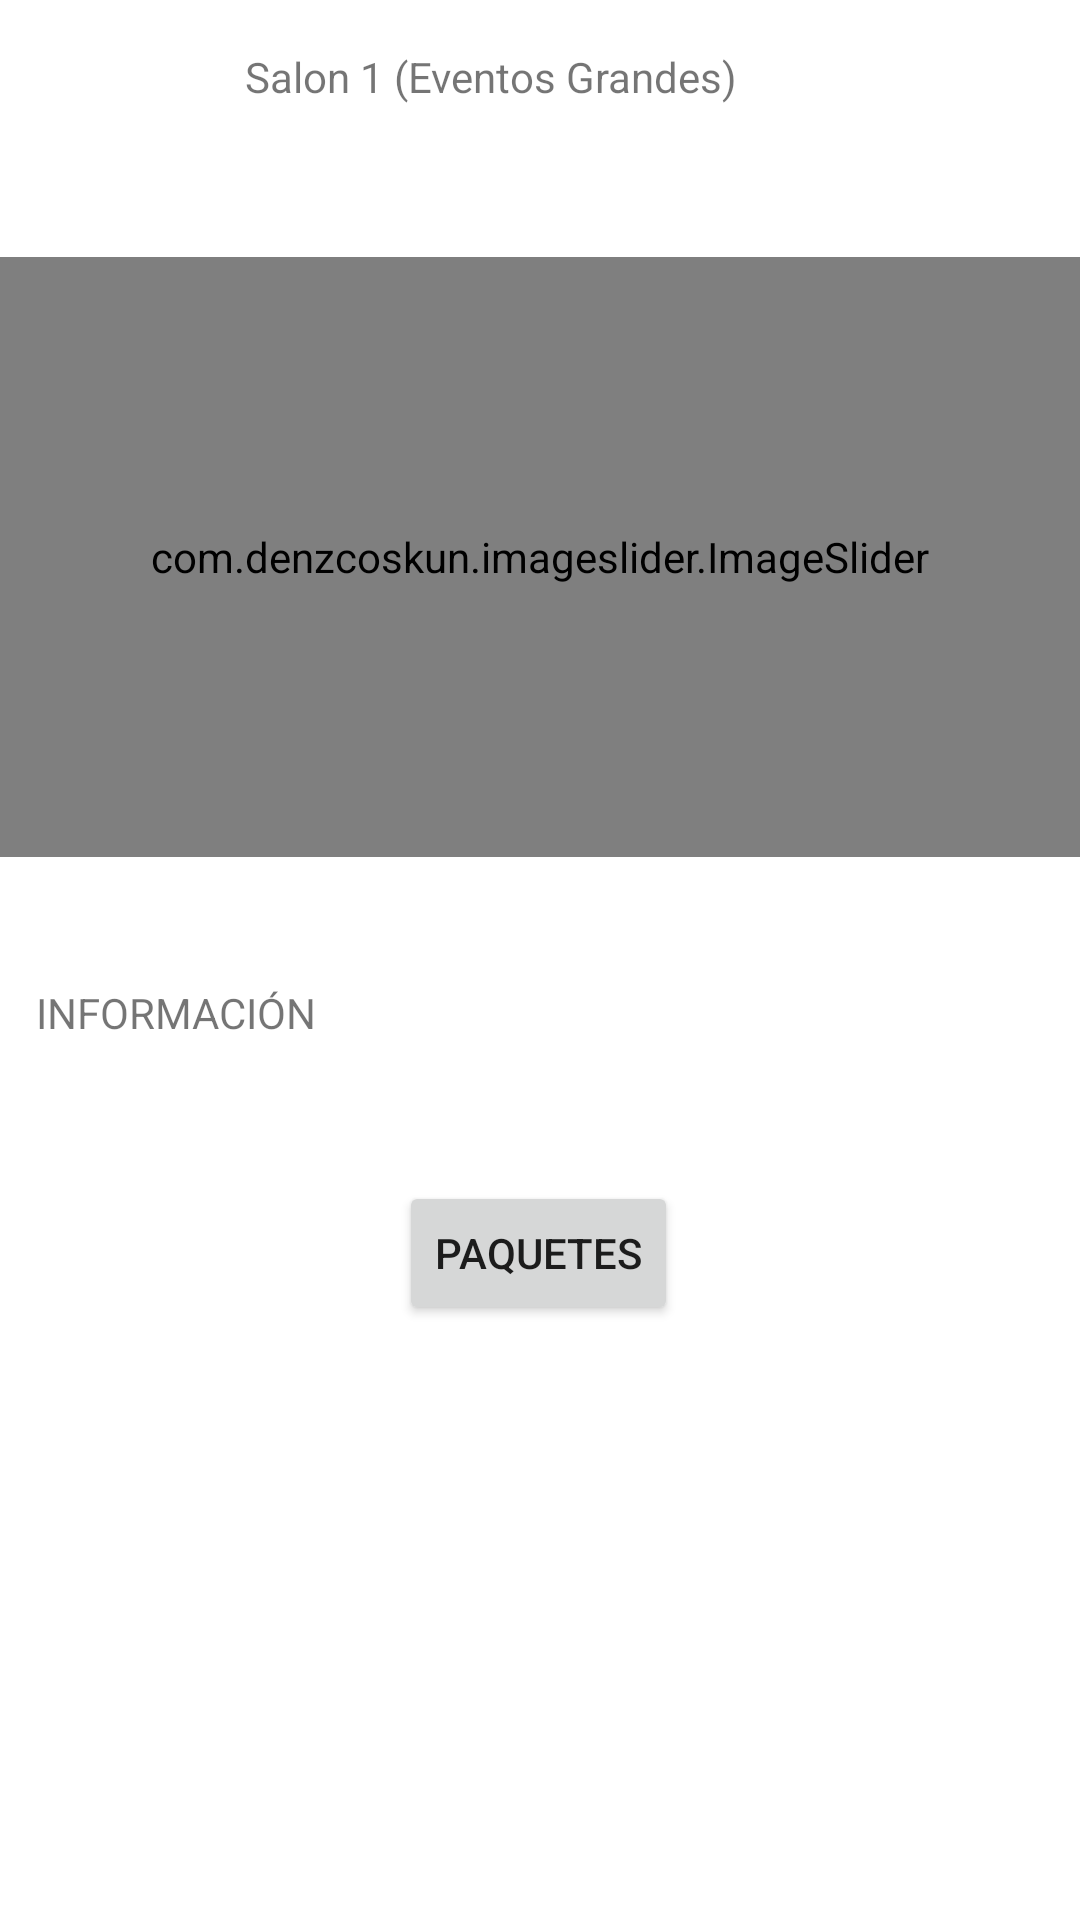

Layout XML and referenced resources for this Android screen:
<!-- AndroidManifest.xml: application theme Theme.VillaDelSol -->
<!-- res/layout/fragment_room1.xml -->
<?xml version="1.0" encoding="utf-8"?>
<androidx.constraintlayout.widget.ConstraintLayout xmlns:android="http://schemas.android.com/apk/res/android"
    xmlns:app="http://schemas.android.com/apk/res-auto"
    xmlns:tools="http://schemas.android.com/tools"
    android:layout_width="match_parent"
    android:layout_height="match_parent"
    tools:context=".ui.room1.Room1Fragment">

    <TextView
        android:id="@+id/textView19"
        android:layout_width="196dp"
        android:layout_height="159dp"
        android:layout_marginTop="16dp"
        android:text="Salon 1 (Eventos Grandes)"
        app:layout_constraintEnd_toEndOf="parent"
        app:layout_constraintHorizontal_bias="0.497"
        app:layout_constraintStart_toStartOf="parent"
        app:layout_constraintTop_toTopOf="parent" />

    <com.denzcoskun.imageslider.ImageSlider
        android:id="@+id/SliderS1"
        android:layout_width="match_parent"
        android:layout_height="200dp"
        app:iss_auto_cycle="true"
        app:iss_delay="0"
        app:iss_period="1000"
        app:layout_constraintBottom_toBottomOf="parent"
        app:layout_constraintTop_toTopOf="parent"
        app:layout_constraintVertical_bias="0.195"
        tools:layout_editor_absoluteX="16dp" />

    <TextView
        android:id="@+id/textView21"
        android:layout_width="wrap_content"
        android:layout_height="wrap_content"
        android:layout_marginTop="328dp"
        android:text="INFORMACIÓN"
        app:layout_constraintEnd_toEndOf="parent"
        app:layout_constraintHorizontal_bias="0.045"
        app:layout_constraintStart_toStartOf="parent"
        app:layout_constraintTop_toTopOf="parent" />

    <Button
        android:id="@+id/button5"
        android:layout_width="wrap_content"
        android:layout_height="wrap_content"
        android:layout_marginTop="108dp"
        android:onClick="PR1"
        android:text="Paquetes"
        app:layout_constraintEnd_toEndOf="parent"
        app:layout_constraintHorizontal_bias="0.498"
        app:layout_constraintStart_toStartOf="parent"
        app:layout_constraintTop_toBottomOf="@+id/SliderS1" />
</androidx.constraintlayout.widget.ConstraintLayout>
<!-- resources referenced by this layout -->
<resources>
  <style name="Theme.VillaDelSol" parent="Theme.MaterialComponents.DayNight.DarkActionBar">
          
          
          <item name="colorPrimary">@color/dorado</item>
          <item name="colorPrimaryVariant">@color/purple_700</item>
          <item name="colorOnPrimary">@color/white</item>
          
          <item name="colorSecondary">@color/teal_200</item>
          <item name="colorSecondaryVariant">@color/teal_700</item>
          <item name="colorOnSecondary">@color/black</item>
          
          
          <item name="android:statusBarColor" tools:targetApi="l">#00000000</item>
          
      </style>
  <color name="dorado">#efb810</color>
  <color name="purple_700">#FF3700B3</color>
  <color name="white">#FFFFFFFF</color>
  <color name="teal_200">#FF03DAC5</color>
  <color name="teal_700">#FF018786</color>
  <color name="black">#FF000000</color>
</resources>
